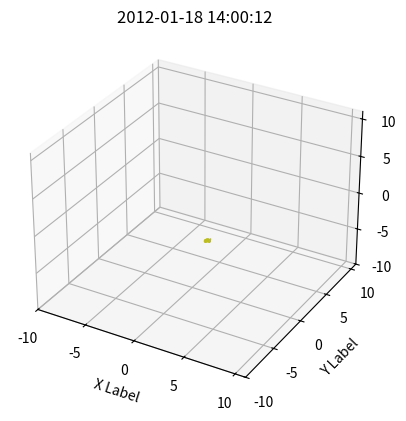

This figure's Python source:
import matplotlib.pyplot as plt
import numpy as np
from mpl_toolkits.mplot3d import Axes3D
import random


## example 2-------------------------------------------------------

data = [
    [-1.982905,  3.395062,  8.558263,  '2012-01-18 14:00:03'],
    [ 0.025276, -0.399172,  7.404849,  '2012-01-18 14:00:04'],
    [-0.156906, -8.875595,  1.925565,  '2012-01-18 14:00:05'],
    [ 2.643088, -8.307801,  2.382624,  '2012-01-18 14:00:06'],
    [3.562265, -7.875230,  2.312898,  '2012-01-18 14:00:07'],
    [4.441432, -7.907592,  2.851774,  '2012-01-18 14:00:08'],
    [4.124187, -7.854146,  2.727229,  '2012-01-18 14:00:09'],
    [4.199698, -8.135596,  2.677706,  '2012-01-18 14:00:10'],
    [4.407856, -8.133449,  2.214902,  '2012-01-18 14:00:11'],
    [4.096238, -8.453822,  1.359692,  '2012-01-18 14:00:12'],
    [-2.982905,  3.395062,  8.558263,  '2012-01-18 14:00:03'],
    [ 4.025276, -0.399172,  7.404849,  '2012-01-18 14:00:04'],
    [-2.156906, -8.875595,  1.925565,  '2012-01-18 14:00:05'],
    [ 4.643088, -8.307801,  2.382624,  '2012-01-18 14:00:06'],
    [1.562265, -7.875230,  2.312898,  '2012-01-18 14:00:07'],
    [3.441432, -2.907592,  4.851774,  '2012-01-18 14:00:08'],
    [2.124187, -7.854146,  2.727229,  '2012-01-18 14:00:09'],
    [5.199698, -6.135596,  3.677706,  '2012-01-18 14:00:10'],
    [4.407856, -5.133449,  2.214902,  '2012-01-18 14:00:11'],
    [4.096238, -4.453822,  1.359692,  '2012-01-18 14:00:12'],
]

plt.ion()
fig = plt.figure()
ax = fig.add_subplot(111, projection='3d')
ax.set_xlabel('X Label')
ax.set_ylabel('Y Label')
ax.set_zlabel('Z Label')
ax.set_xlim((-10, 11))
ax.set_ylim((-10, 11))
ax.set_zlim((-10, 11))
ax.set_autoscale_on(False)

lin=b = None
for i in range(2):
    for x, y, z, t in data:
        ax.set_title(t)
        if lin is not None:
            lin.remove()
            b.remove()
        lin = ax.scatter(x, y, z, marker="${}$".format("dfd"))
        b = ax.scatter([],[],[])
        plt.draw()
        plt.pause(0.1)

plt.ioff()
plt.show()

##-----------------------------------------------------------------------------
y=[2.56422, 3.77284,3.52623,3.51468,3.02199]
z=[0.15, 0.3, 0.45, 0.6, 0.75]
n=[58,651,393,203,123]

#fig, ax = plt.subplots()
#ax.scatter(z, y)

#for i, txt in enumerate(n):
#    ax.annotate(txt, (z[i],y[i]))
